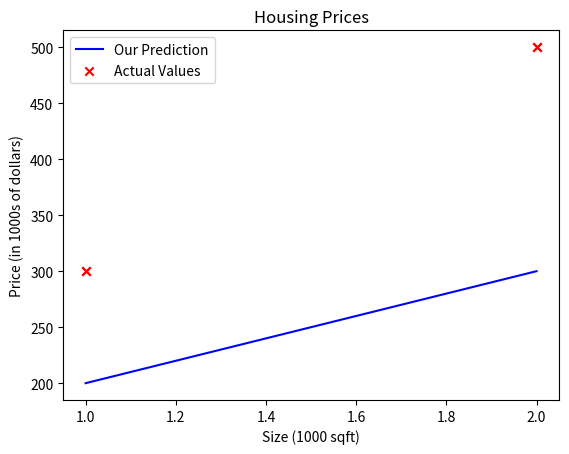

Python code for this plot:
import numpy as np
import matplotlib.pyplot as plt


# x_train is the input variable
# y_train is the target
x_train = np.array([1.0, 2.0])
y_train = np.array([300.0, 500.0])
print(f"x_train is {x_train}")
print(f"y_train is {y_train}")


# x_train.shape returns a python tuple with an entry for each dimension
print(f"x_train.shape is {x_train.shape}")

# x_train.shape[0] is the length of the array and number of training examples
m = x_train.shape[0]  # or len(x_train)
print(f"Number of training examples is: {m}")


# training examples
for i in range(x_train.shape[0]):
    x_i = x_train[i]
    y_i = y_train[i]
    print(f"(x^({i}), y^({i})) = ({x_i}, {y_i})")


# Plot the data points
# marker and c show the points as red crosses (the default is blue dots)
plt.scatter(x_train, y_train, marker='x', c='r')
# Set the title
plt.title("Housing Prices")
# Set the y-axis label
plt.ylabel('Price (in 1000s of dollars)')
# Set the x-axis label
plt.xlabel('Size (1000 sqft)')
# plt.show()


# Model Function
w = 100
b = 100

# (ndarray (m,)) describes a Numpy n-dimensional array of shape (m,)
# (scalar) describes an argument without dimensions, just a magnitude
# np.zero(n) will return a one-dimensional numpy array with n entries
def compute_model_output(x, w, b):
    """
    Computes the prediction of a linear model
    Args:
      x (ndarray (m,)): Data, m examples
      w,b (scalar)    : model parameters
    Returns
      f_wb (ndarray (m,)): model prediction
    """
    m = x.shape[0]
    f_wb = np.zeros(m)
    for i in range(m):
        f_wb[i] = w * x[i] + b
    return f_wb

tmp_f_wb = compute_model_output(x_train, w, b,)

# Plot the model prediction
plt.plot(x_train, tmp_f_wb, c='b', label='Our Prediction')

# Plot the data points
plt.scatter(x_train, y_train, marker='x', c='r', label='Actual Values')

# Set the title
plt.title("Housing Prices")
# Set the y-axis label
plt.ylabel('Price (in 1000s of dollars)')
# Set the x-axis label
plt.xlabel('Size (1000 sqft)')
plt.legend()
plt.show()
